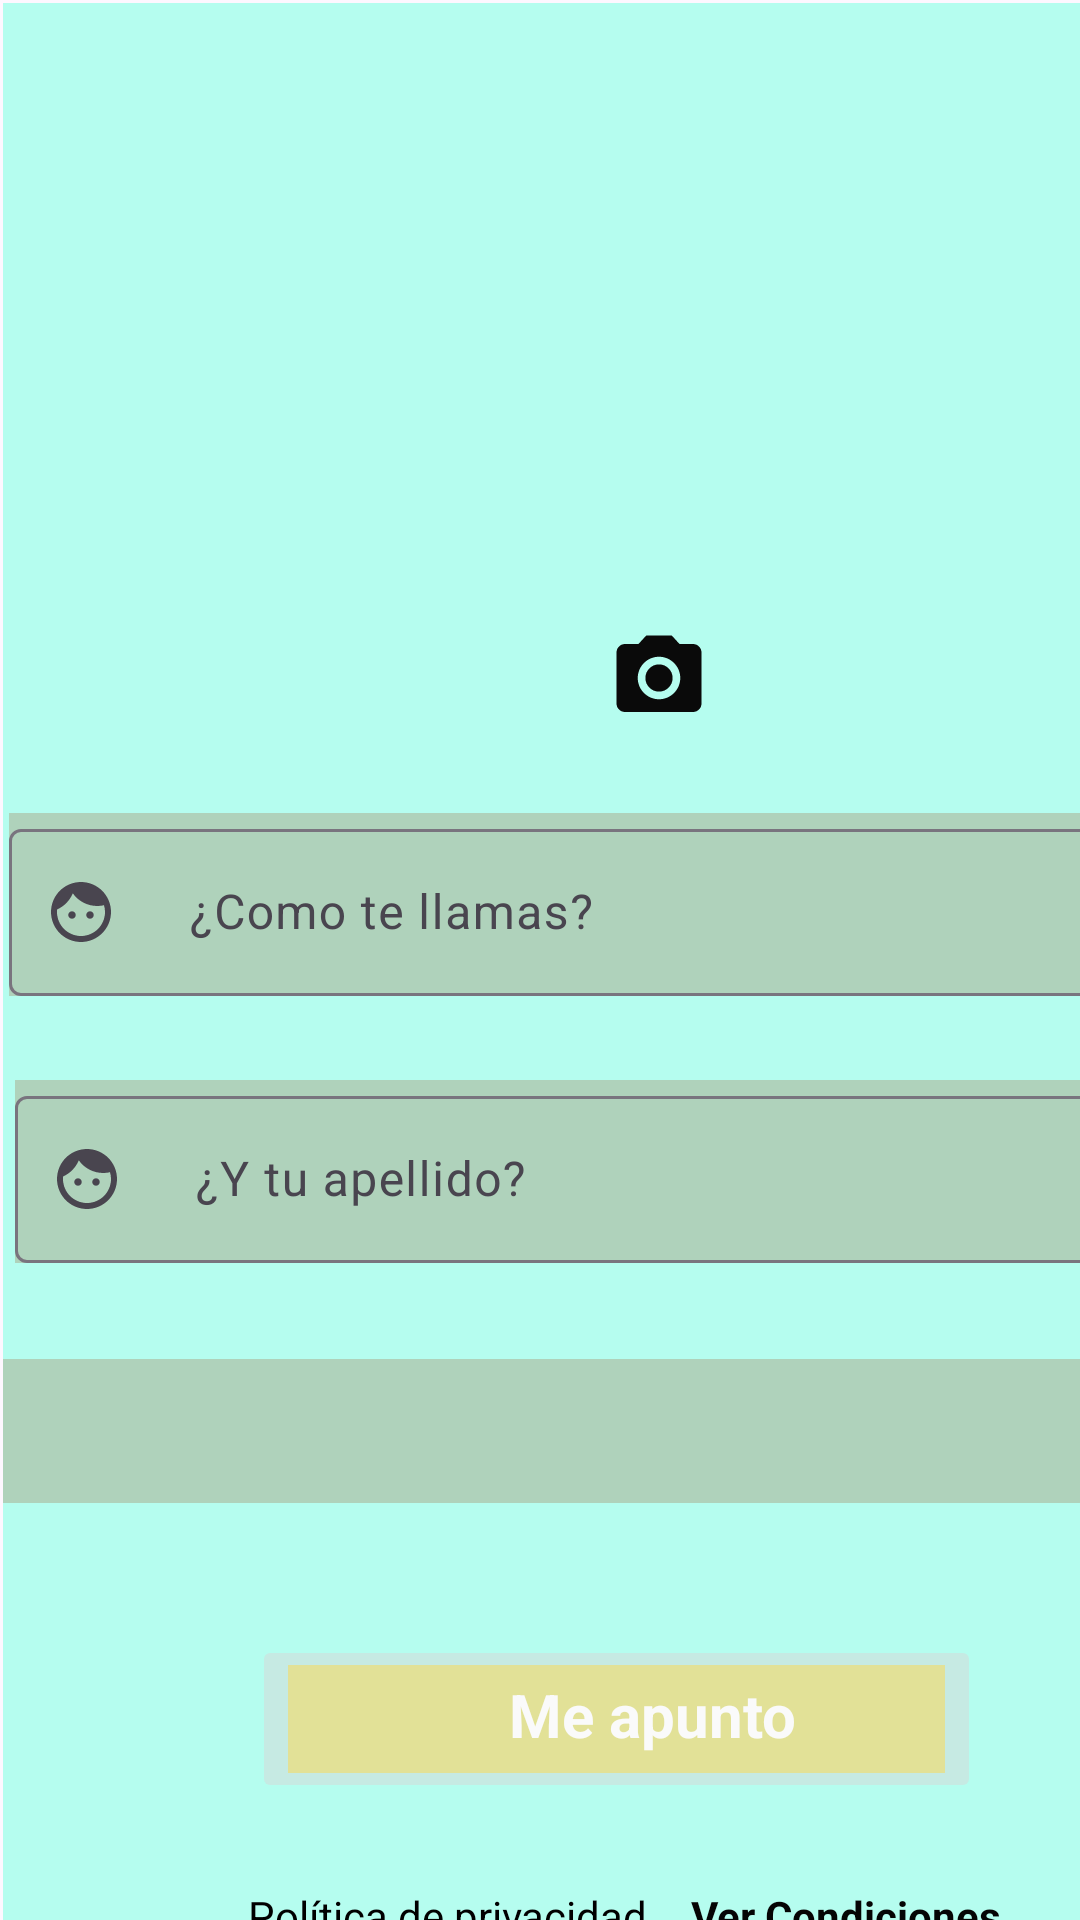

This screen was rendered from an Android layout file. Write that file and the resources it references.
<!-- AndroidManifest.xml: application theme Theme.Practica4_PolJansa -->
<!-- res/layout/fragment_register.xml -->
<?xml version="1.0" encoding="utf-8"?>
<androidx.constraintlayout.widget.ConstraintLayout xmlns:android="http://schemas.android.com/apk/res/android"
    xmlns:app="http://schemas.android.com/apk/res-auto"
    xmlns:tools="http://schemas.android.com/tools"
    android:id="@+id/main"
    android:layout_width="match_parent"
    android:layout_height="match_parent"
    tools:context=".RegisterActivity">

    <androidx.constraintlayout.widget.ConstraintLayout
        android:layout_width="409dp"
        android:layout_height="729dp"
        android:layout_marginStart="1dp"
        android:layout_marginTop="1dp"
        android:layout_marginEnd="1dp"
        android:layout_marginBottom="1dp"
        android:background="#b5fdef"
        app:layout_constraintBottom_toBottomOf="parent"
        app:layout_constraintEnd_toEndOf="parent"
        app:layout_constraintHorizontal_bias="0.0"
        app:layout_constraintStart_toStartOf="parent"
        app:layout_constraintTop_toTopOf="parent"
        app:layout_constraintVertical_bias="0.0">

        <ImageView
            android:id="@+id/foto"
            android:layout_width="152dp"
            android:layout_height="134dp"
            android:layout_marginStart="128dp"
            android:layout_marginTop="108dp"
            android:layout_marginEnd="64dp"
            app:layout_constraintEnd_toEndOf="parent"
            app:layout_constraintHorizontal_bias="0.2"
            app:layout_constraintStart_toStartOf="parent"
            app:layout_constraintTop_toTopOf="parent"
            app:srcCompat="@drawable/imagen_registro" />

        <com.google.android.material.textfield.TextInputLayout
            android:id="@+id/textInputLayout"
            android:layout_width="407dp"
            android:layout_height="wrap_content"
            android:layout_marginStart="4dp"
            android:layout_marginTop="28dp"
            android:background="#afd2bb"
            app:endIconDrawable="@drawable/ojito"
            app:endIconMode="custom"
            app:layout_constraintEnd_toEndOf="parent"
            app:layout_constraintHorizontal_bias="1.0"
            app:layout_constraintStart_toStartOf="parent"
            app:layout_constraintTop_toBottomOf="@+id/foto"
            app:startIconDrawable="@drawable/baseline_face_24">

            <com.google.android.material.textfield.TextInputEditText
                android:id="@+id/nombre"
                android:layout_width="match_parent"
                android:layout_height="wrap_content"
                android:layout_weight="1"
                android:hint="¿Como te llamas?"
                android:paddingStart="60dp"
                android:textColor="#0D0A0A"
                android:textColorHighlight="#090505"
                android:textColorHint="#0B0505"
                android:textColorLink="#050303" />
        </com.google.android.material.textfield.TextInputLayout>

        <com.google.android.material.textfield.TextInputLayout
            android:id="@+id/textInputLayout2"
            android:layout_width="match_parent"
            android:layout_height="wrap_content"
            android:layout_marginStart="4dp"
            android:layout_marginTop="28dp"
            android:background="#afd2bb"
            app:endIconDrawable="@drawable/ojito"
            app:endIconMode="custom"
            app:layout_constraintEnd_toEndOf="parent"
            app:layout_constraintHorizontal_bias="1.0"
            app:layout_constraintStart_toStartOf="parent"
            app:layout_constraintTop_toBottomOf="@+id/textInputLayout"
            app:startIconDrawable="@drawable/baseline_face_24">

            <com.google.android.material.textfield.TextInputEditText
                android:id="@+id/apellido"
                android:layout_width="match_parent"
                android:layout_height="wrap_content"
                android:hint="¿Y tu apellido?"
                android:paddingStart="60dp"
                android:textColor="#050404"
                android:textColorHighlight="#090505"
                android:textColorLink="#0E0808" />
        </com.google.android.material.textfield.TextInputLayout>

        <Spinner
            android:id="@+id/spinner"
            android:layout_width="match_parent"
            android:layout_height="wrap_content"
            android:layout_marginTop="32dp"
            android:background="#afd2bb"
            android:minHeight="48dp"
            app:layout_constraintEnd_toEndOf="parent"
            app:layout_constraintStart_toStartOf="parent"
            app:layout_constraintTop_toBottomOf="@+id/textInputLayout2" />

        <TextView
            android:id="@+id/textView2"
            android:layout_width="wrap_content"
            android:layout_height="wrap_content"
            android:layout_marginTop="28dp"
            android:text="Política de privacidad"
            app:layout_constraintEnd_toStartOf="@+id/textViewLink"
            app:layout_constraintHorizontal_bias="0.852"
            app:layout_constraintStart_toStartOf="parent"
            app:layout_constraintTop_toBottomOf="@+id/imageButtonMeApunto" />

        <TextView
            android:id="@+id/textViewLink"
            android:layout_width="wrap_content"
            android:layout_height="wrap_content"
            android:layout_marginTop="28dp"
            android:layout_marginEnd="76dp"
            android:clickable="true"
            android:focusable="true"
            android:minHeight="48dp"
            android:text="Ver Condiciones"
            android:textColor="#050505"
            android:textStyle="bold"
            app:layout_constraintEnd_toEndOf="parent"
            app:layout_constraintTop_toBottomOf="@+id/imageButtonMeApunto" />

        <ImageButton
            android:id="@+id/imageButtonMeApunto"
            android:layout_width="243dp"
            android:layout_height="56dp"
            android:layout_marginTop="124dp"
            android:alpha="0.5"
            android:enabled="false"
            app:layout_constraintEnd_toEndOf="parent"
            app:layout_constraintStart_toStartOf="parent"
            app:layout_constraintTop_toBottomOf="@+id/textInputLayout2"
            app:srcCompat="@drawable/boton_meapunto" />

        <TextView
            android:id="@+id/textView4"
            android:layout_width="wrap_content"
            android:layout_height="wrap_content"
            android:text="Me apunto"
            android:textColor="#FAFAFA"
            android:textSize="20sp"
            android:textStyle="bold"
            app:layout_constraintBottom_toBottomOf="@+id/imageButtonMeApunto"
            app:layout_constraintEnd_toEndOf="@+id/imageButtonMeApunto"
            app:layout_constraintHorizontal_bias="0.582"
            app:layout_constraintStart_toStartOf="@+id/imageButtonMeApunto"
            app:layout_constraintTop_toTopOf="@+id/imageButtonMeApunto"
            app:layout_constraintVertical_bias="0.448" />

        <ImageView
            android:id="@+id/imageView3"
            android:layout_width="51dp"
            android:layout_height="34dp"
            app:layout_constraintBottom_toBottomOf="@+id/foto"
            app:layout_constraintEnd_toEndOf="@+id/foto"
            app:layout_constraintHorizontal_bias="0.514"
            app:layout_constraintStart_toStartOf="@+id/foto"
            app:layout_constraintTop_toTopOf="@+id/foto"
            app:layout_constraintVertical_bias="1.0"
            app:srcCompat="@drawable/baseline_photo_camera_24" />

    </androidx.constraintlayout.widget.ConstraintLayout>
</androidx.constraintlayout.widget.ConstraintLayout>
<!-- resources referenced by this layout -->
<resources>
  <!-- drawable baseline_face_24 (drawable) -->
  <vector xmlns:android="http://schemas.android.com/apk/res/android" android:height="24dp" android:tint="#0A0A0A" android:viewportHeight="24" android:viewportWidth="24" android:width="24dp">
        
      <path android:fillColor="@android:color/white" android:pathData="M9,11.75c-0.69,0 -1.25,0.56 -1.25,1.25s0.56,1.25 1.25,1.25 1.25,-0.56 1.25,-1.25 -0.56,-1.25 -1.25,-1.25zM15,11.75c-0.69,0 -1.25,0.56 -1.25,1.25s0.56,1.25 1.25,1.25 1.25,-0.56 1.25,-1.25 -0.56,-1.25 -1.25,-1.25zM12,2C6.48,2 2,6.48 2,12s4.48,10 10,10 10,-4.48 10,-10S17.52,2 12,2zM12,20c-4.41,0 -8,-3.59 -8,-8 0,-0.29 0.02,-0.58 0.05,-0.86 2.36,-1.05 4.23,-2.98 5.21,-5.37C11.07,8.33 14.05,10 17.42,10c0.78,0 1.53,-0.09 2.25,-0.26 0.21,0.71 0.33,1.47 0.33,2.26 0,4.41 -3.59,8 -8,8z"/>
      
  </vector>
  <!-- drawable baseline_photo_camera_24 (drawable) -->
  <vector xmlns:android="http://schemas.android.com/apk/res/android" android:height="24dp" android:tint="#0A0A0A" android:viewportHeight="24" android:viewportWidth="24" android:width="24dp">
        
      <path android:fillColor="@android:color/white" android:pathData="M12,12m-3.2,0a3.2,3.2 0,1 1,6.4 0a3.2,3.2 0,1 1,-6.4 0"/>
        
      <path android:fillColor="@android:color/white" android:pathData="M9,2L7.17,4L4,4c-1.1,0 -2,0.9 -2,2v12c0,1.1 0.9,2 2,2h16c1.1,0 2,-0.9 2,-2L22,6c0,-1.1 -0.9,-2 -2,-2h-3.17L15,2L9,2zM12,17c-2.76,0 -5,-2.24 -5,-5s2.24,-5 5,-5 5,2.24 5,5 -2.24,5 -5,5z"/>
      
  </vector>
  <!-- drawable boton_meapunto (drawable) -->
  <?xml version="1.0" encoding="utf-8"?>
  <shape xmlns:android="http://schemas.android.com/apk/res/android">
      <solid android:color="#fcd74b" />
      <stroke android:color="@android:color/transparent" android:width="0dp"/>
  </shape>
  <!-- drawable ojito: png bitmap (drawable, 540 bytes) -->
  <style name="Theme.Practica4_PolJansa" parent="Theme.Material3.DayNight.NoActionBar">
          
          <item name="colorPrimary">@color/toolbar</item>
          <item name="colorOnPrimary">@color/black</item>
          
          <item name="hintTextColor">@color/black</item>
          
          <item name="android:textColorHint">@color/black</item>
          
          <item name="android:textColor">@color/black</item>
  
      </style>
  <color name="toolbar">#4a9b86 </color>
  <color name="black">#FF000000</color>
</resources>
